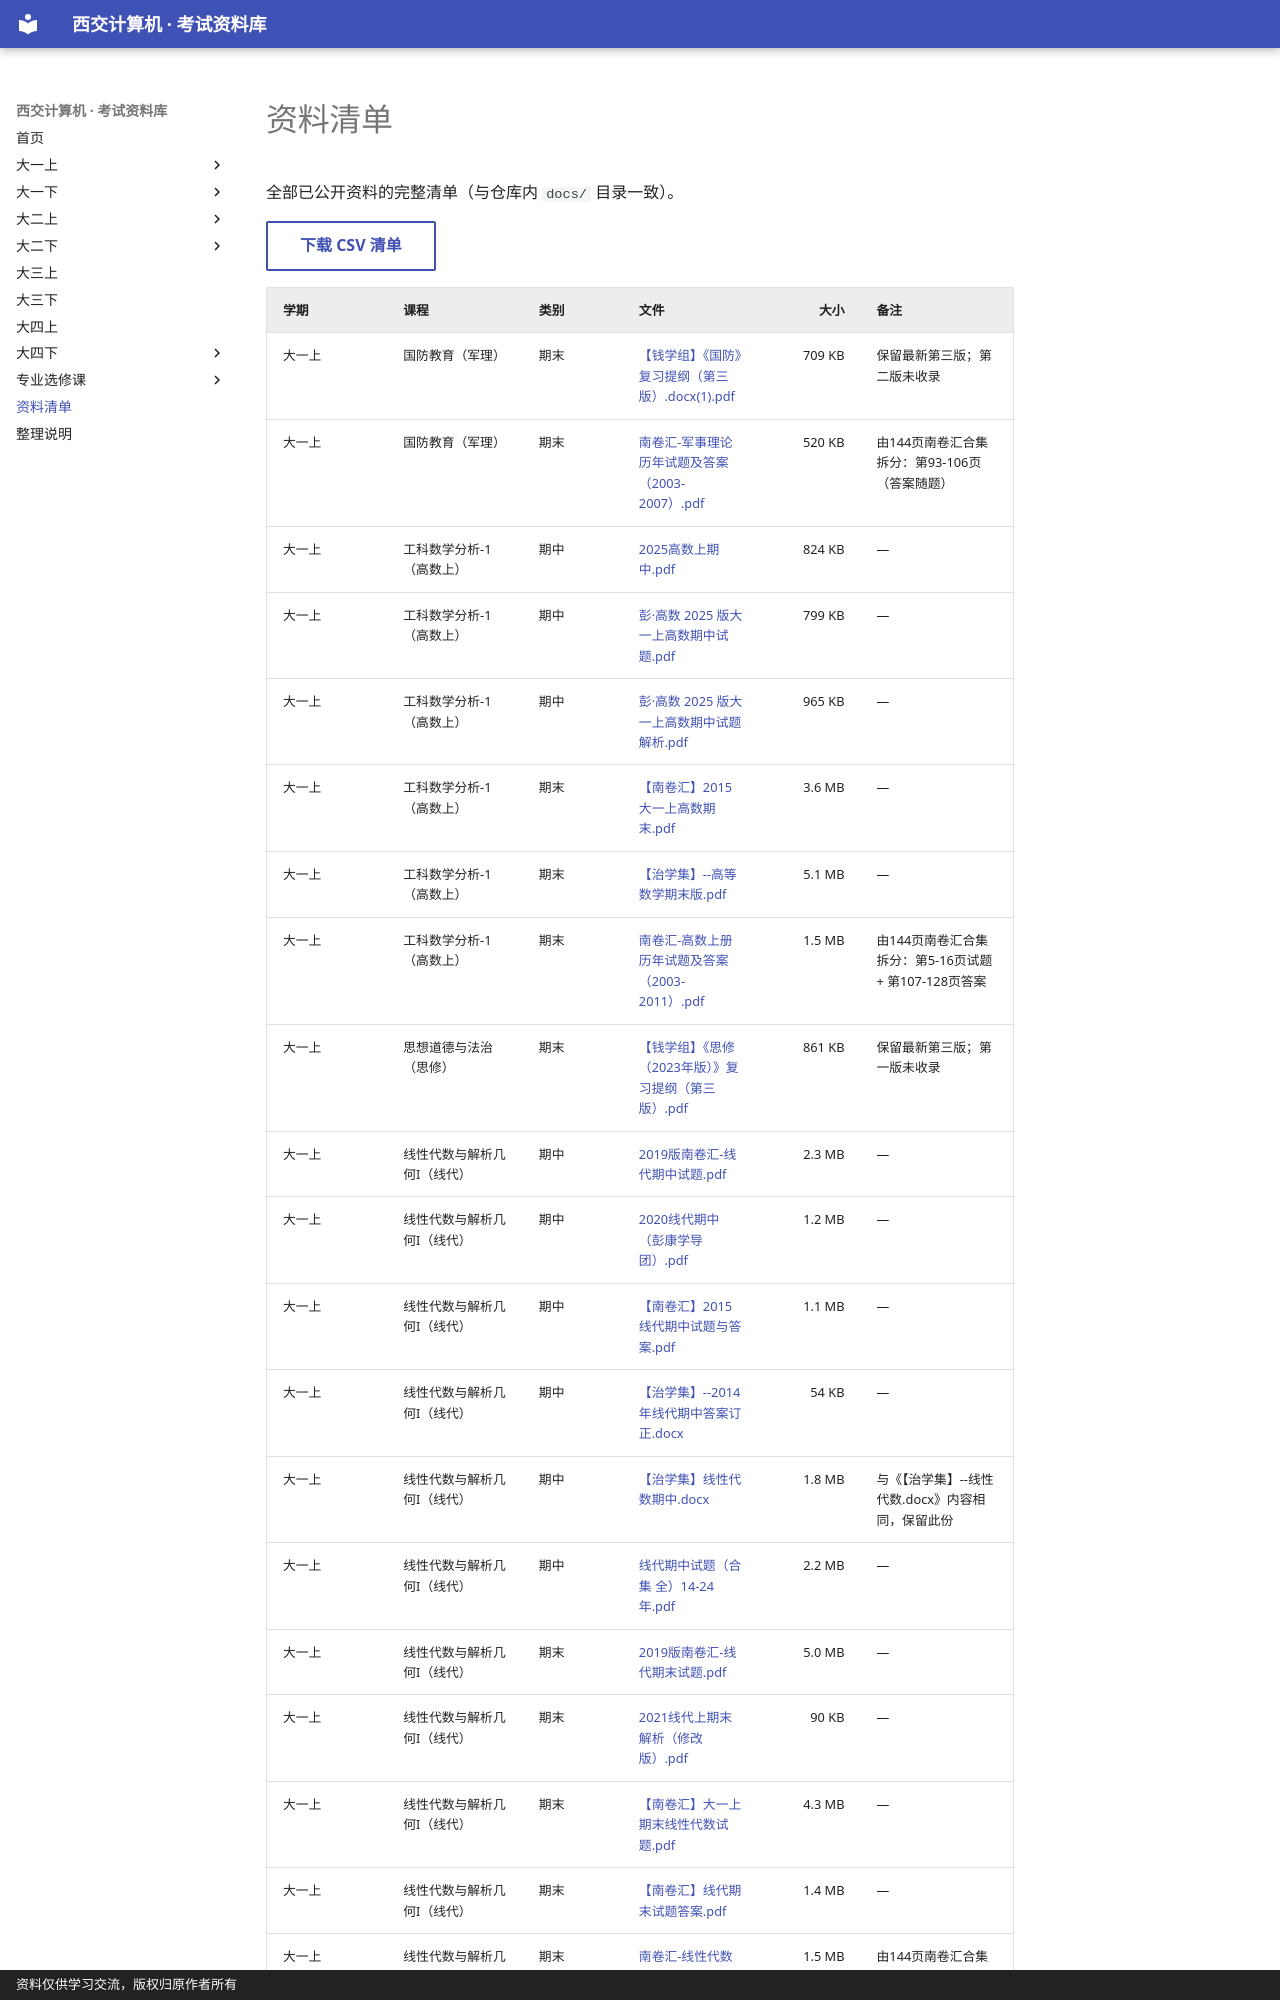

repository: Xing-Luo13/study_materials · page: 资料清单/index.html · generator: mkdocs · copyright: 资料仅供学习交流，版权归原作者所有

# 资料清单

全部已公开资料的完整清单（与仓库内 `docs/` 目录一致）。

<p><a class="md-button" href="../%E8%B5%84%E6%96%99%E6%B8%85%E5%8D%95.csv" download>下载 CSV 清单</a></p>

| 学期 | 课程 | 类别 | 文件 | 大小 | 备注 |
|---|---|---|---|---:|---|
| 大一上 | 国防教育（军理） | 期末 | <a href="../%E5%A4%A7%E4%B8%80%E4%B8%8A/%E5%9B%BD%E9%98%B2%E6%95%99%E8%82%B2%EF%BC%88%E5%86%9B%E7%90%86%EF%BC%89/files/%E6%9C%9F%E6%9C%AB/%E3%80%90%E9%92%B1%E5%AD%A6%E7%BB%84%E3%80%91%E3%80%8A%E5%9B%BD%E9%98%B2%E3%80%8B%E5%A4%8D%E4%B9%A0%E6%8F%90%E7%BA%B2%EF%BC%88%E7%AC%AC%E4%B8%89%E7%89%88%EF%BC%89.docx%281%29.pdf" target="_blank" rel="noopener">【钱学组】《国防》复习提纲（第三版）.docx(1).pdf</a> | 709 KB | 保留最新第三版；第二版未收录 |
| 大一上 | 国防教育（军理） | 期末 | <a href="../%E5%A4%A7%E4%B8%80%E4%B8%8A/%E5%9B%BD%E9%98%B2%E6%95%99%E8%82%B2%EF%BC%88%E5%86%9B%E7%90%86%EF%BC%89/files/%E6%9C%9F%E6%9C%AB/%E5%8D%97%E5%8D%B7%E6%B1%87-%E5%86%9B%E4%BA%8B%E7%90%86%E8%AE%BA%E5%8E%86%E5%B9%B4%E8%AF%95%E9%A2%98%E5%8F%8A%E7%AD%94%E6%A1%88%EF%BC%882003-2007%EF%BC%89.pdf" target="_blank" rel="noopener">南卷汇-军事理论历年试题及答案（2003-2007）.pdf</a> | 520 KB | 由144页南卷汇合集拆分：第93-106页（答案随题） |
| 大一上 | 工科数学分析-1（高数上） | 期中 | <a href="../%E5%A4%A7%E4%B8%80%E4%B8%8A/%E5%B7%A5%E7%A7%91%E6%95%B0%E5%AD%A6%E5%88%86%E6%9E%90-1%EF%BC%88%E9%AB%98%E6%95%B0%E4%B8%8A%EF%BC%89/files/%E6%9C%9F%E4%B8%AD/2025%E9%AB%98%E6%95%B0%E4%B8%8A%E6%9C%9F%E4%B8%AD.pdf" target="_blank" rel="noopener">2025高数上期中.pdf</a> | 824 KB | — |
| 大一上 | 工科数学分析-1（高数上） | 期中 | <a href="../%E5%A4%A7%E4%B8%80%E4%B8%8A/%E5%B7%A5%E7%A7%91%E6%95%B0%E5%AD%A6%E5%88%86%E6%9E%90-1%EF%BC%88%E9%AB%98%E6%95%B0%E4%B8%8A%EF%BC%89/files/%E6%9C%9F%E4%B8%AD/%E5%BD%AD%C2%B7%E9%AB%98%E6%95%B0%202025%20%E7%89%88%E5%A4%A7%E4%B8%80%E4%B8%8A%E9%AB%98%E6%95%B0%E6%9C%9F%E4%B8%AD%E8%AF%95%E9%A2%98.pdf" target="_blank" rel="noopener">彭·高数 2025 版大一上高数期中试题.pdf</a> | 799 KB | — |
| 大一上 | 工科数学分析-1（高数上） | 期中 | <a href="../%E5%A4%A7%E4%B8%80%E4%B8%8A/%E5%B7%A5%E7%A7%91%E6%95%B0%E5%AD%A6%E5%88%86%E6%9E%90-1%EF%BC%88%E9%AB%98%E6%95%B0%E4%B8%8A%EF%BC%89/files/%E6%9C%9F%E4%B8%AD/%E5%BD%AD%C2%B7%E9%AB%98%E6%95%B0%202025%20%E7%89%88%E5%A4%A7%E4%B8%80%E4%B8%8A%E9%AB%98%E6%95%B0%E6%9C%9F%E4%B8%AD%E8%AF%95%E9%A2%98%E8%A7%A3%E6%9E%90.pdf" target="_blank" rel="noopener">彭·高数 2025 版大一上高数期中试题解析.pdf</a> | 965 KB | — |
| 大一上 | 工科数学分析-1（高数上） | 期末 | <a href="../%E5%A4%A7%E4%B8%80%E4%B8%8A/%E5%B7%A5%E7%A7%91%E6%95%B0%E5%AD%A6%E5%88%86%E6%9E%90-1%EF%BC%88%E9%AB%98%E6%95%B0%E4%B8%8A%EF%BC%89/files/%E6%9C%9F%E6%9C%AB/%E3%80%90%E5%8D%97%E5%8D%B7%E6%B1%87%E3%80%912015%E5%A4%A7%E4%B8%80%E4%B8%8A%E9%AB%98%E6%95%B0%E6%9C%9F%E6%9C%AB.pdf" target="_blank" rel="noopener">【南卷汇】2015大一上高数期末.pdf</a> | 3.6 MB | — |
| 大一上 | 工科数学分析-1（高数上） | 期末 | <a href="../%E5%A4%A7%E4%B8%80%E4%B8%8A/%E5%B7%A5%E7%A7%91%E6%95%B0%E5%AD%A6%E5%88%86%E6%9E%90-1%EF%BC%88%E9%AB%98%E6%95%B0%E4%B8%8A%EF%BC%89/files/%E6%9C%9F%E6%9C%AB/%E3%80%90%E6%B2%BB%E5%AD%A6%E9%9B%86%E3%80%91--%E9%AB%98%E7%AD%89%E6%95%B0%E5%AD%A6%E6%9C%9F%E6%9C%AB%E7%89%88.pdf" target="_blank" rel="noopener">【治学集】--高等数学期末版.pdf</a> | 5.1 MB | — |
| 大一上 | 工科数学分析-1（高数上） | 期末 | <a href="../%E5%A4%A7%E4%B8%80%E4%B8%8A/%E5%B7%A5%E7%A7%91%E6%95%B0%E5%AD%A6%E5%88%86%E6%9E%90-1%EF%BC%88%E9%AB%98%E6%95%B0%E4%B8%8A%EF%BC%89/files/%E6%9C%9F%E6%9C%AB/%E5%8D%97%E5%8D%B7%E6%B1%87-%E9%AB%98%E6%95%B0%E4%B8%8A%E5%86%8C%E5%8E%86%E5%B9%B4%E8%AF%95%E9%A2%98%E5%8F%8A%E7%AD%94%E6%A1%88%EF%BC%882003-2011%EF%BC%89.pdf" target="_blank" rel="noopener">南卷汇-高数上册历年试题及答案（2003-2011）.pdf</a> | 1.5 MB | 由144页南卷汇合集拆分：第5-16页试题 + 第107-128页答案 |
| 大一上 | 思想道德与法治（思修） | 期末 | <a href="../%E5%A4%A7%E4%B8%80%E4%B8%8A/%E6%80%9D%E6%83%B3%E9%81%93%E5%BE%B7%E4%B8%8E%E6%B3%95%E6%B2%BB%EF%BC%88%E6%80%9D%E4%BF%AE%EF%BC%89/files/%E6%9C%9F%E6%9C%AB/%E3%80%90%E9%92%B1%E5%AD%A6%E7%BB%84%E3%80%91%E3%80%8A%E6%80%9D%E4%BF%AE%EF%BC%882023%E5%B9%B4%E7%89%88%EF%BC%89%E3%80%8B%E5%A4%8D%E4%B9%A0%E6%8F%90%E7%BA%B2%EF%BC%88%E7%AC%AC%E4%B8%89%E7%89%88%EF%BC%89.pdf" target="_blank" rel="noopener">【钱学组】《思修（2023年版）》复习提纲（第三版）.pdf</a> | 861 KB | 保留最新第三版；第一版未收录 |
| 大一上 | 线性代数与解析几何I（线代） | 期中 | <a href="../%E5%A4%A7%E4%B8%80%E4%B8%8A/%E7%BA%BF%E6%80%A7%E4%BB%A3%E6%95%B0%E4%B8%8E%E8%A7%A3%E6%9E%90%E5%87%A0%E4%BD%95I%EF%BC%88%E7%BA%BF%E4%BB%A3%EF%BC%89/files/%E6%9C%9F%E4%B8%AD/2019%E7%89%88%E5%8D%97%E5%8D%B7%E6%B1%87-%E7%BA%BF%E4%BB%A3%E6%9C%9F%E4%B8%AD%E8%AF%95%E9%A2%98.pdf" target="_blank" rel="noopener">2019版南卷汇-线代期中试题.pdf</a> | 2.3 MB | — |
| 大一上 | 线性代数与解析几何I（线代） | 期中 | <a href="../%E5%A4%A7%E4%B8%80%E4%B8%8A/%E7%BA%BF%E6%80%A7%E4%BB%A3%E6%95%B0%E4%B8%8E%E8%A7%A3%E6%9E%90%E5%87%A0%E4%BD%95I%EF%BC%88%E7%BA%BF%E4%BB%A3%EF%BC%89/files/%E6%9C%9F%E4%B8%AD/2020%E7%BA%BF%E4%BB%A3%E6%9C%9F%E4%B8%AD%EF%BC%88%E5%BD%AD%E5%BA%B7%E5%AD%A6%E5%AF%BC%E5%9B%A2%EF%BC%89.pdf" target="_blank" rel="noopener">2020线代期中（彭康学导团）.pdf</a> | 1.2 MB | — |
| 大一上 | 线性代数与解析几何I（线代） | 期中 | <a href="../%E5%A4%A7%E4%B8%80%E4%B8%8A/%E7%BA%BF%E6%80%A7%E4%BB%A3%E6%95%B0%E4%B8%8E%E8%A7%A3%E6%9E%90%E5%87%A0%E4%BD%95I%EF%BC%88%E7%BA%BF%E4%BB%A3%EF%BC%89/files/%E6%9C%9F%E4%B8%AD/%E3%80%90%E5%8D%97%E5%8D%B7%E6%B1%87%E3%80%912015%E7%BA%BF%E4%BB%A3%E6%9C%9F%E4%B8%AD%E8%AF%95%E9%A2%98%E4%B8%8E%E7%AD%94%E6%A1%88.pdf" target="_blank" rel="noopener">【南卷汇】2015线代期中试题与答案.pdf</a> | 1.1 MB | — |
| 大一上 | 线性代数与解析几何I（线代） | 期中 | <a href="../%E5%A4%A7%E4%B8%80%E4%B8%8A/%E7%BA%BF%E6%80%A7%E4%BB%A3%E6%95%B0%E4%B8%8E%E8%A7%A3%E6%9E%90%E5%87%A0%E4%BD%95I%EF%BC%88%E7%BA%BF%E4%BB%A3%EF%BC%89/files/%E6%9C%9F%E4%B8%AD/%E3%80%90%E6%B2%BB%E5%AD%A6%E9%9B%86%E3%80%91--2014%E5%B9%B4%E7%BA%BF%E4%BB%A3%E6%9C%9F%E4%B8%AD%E7%AD%94%E6%A1%88%E8%AE%A2%E6%AD%A3.docx" target="_blank" rel="noopener">【治学集】--2014年线代期中答案订正.docx</a> | 54 KB | — |
| 大一上 | 线性代数与解析几何I（线代） | 期中 | <a href="../%E5%A4%A7%E4%B8%80%E4%B8%8A/%E7%BA%BF%E6%80%A7%E4%BB%A3%E6%95%B0%E4%B8%8E%E8%A7%A3%E6%9E%90%E5%87%A0%E4%BD%95I%EF%BC%88%E7%BA%BF%E4%BB%A3%EF%BC%89/files/%E6%9C%9F%E4%B8%AD/%E3%80%90%E6%B2%BB%E5%AD%A6%E9%9B%86%E3%80%91%E7%BA%BF%E6%80%A7%E4%BB%A3%E6%95%B0%E6%9C%9F%E4%B8%AD.docx" target="_blank" rel="noopener">【治学集】线性代数期中.docx</a> | 1.8 MB | 与《【治学集】--线性代数.docx》内容相同，保留此份 |
| 大一上 | 线性代数与解析几何I（线代） | 期中 | <a href="../%E5%A4%A7%E4%B8%80%E4%B8%8A/%E7%BA%BF%E6%80%A7%E4%BB%A3%E6%95%B0%E4%B8%8E%E8%A7%A3%E6%9E%90%E5%87%A0%E4%BD%95I%EF%BC%88%E7%BA%BF%E4%BB%A3%EF%BC%89/files/%E6%9C%9F%E4%B8%AD/%E7%BA%BF%E4%BB%A3%E6%9C%9F%E4%B8%AD%E8%AF%95%E9%A2%98%EF%BC%88%E5%90%88%E9%9B%86%20%E5%85%A8%EF%BC%8914-24%E5%B9%B4.pdf" target="_blank" rel="noopener">线代期中试题（合集 全）14-24年.pdf</a> | 2.2 MB | — |
| 大一上 | 线性代数与解析几何I（线代） | 期末 | <a href="../%E5%A4%A7%E4%B8%80%E4%B8%8A/%E7%BA%BF%E6%80%A7%E4%BB%A3%E6%95%B0%E4%B8%8E%E8%A7%A3%E6%9E%90%E5%87%A0%E4%BD%95I%EF%BC%88%E7%BA%BF%E4%BB%A3%EF%BC%89/files/%E6%9C%9F%E6%9C%AB/2019%E7%89%88%E5%8D%97%E5%8D%B7%E6%B1%87-%E7%BA%BF%E4%BB%A3%E6%9C%9F%E6%9C%AB%E8%AF%95%E9%A2%98.pdf" target="_blank" rel="noopener">2019版南卷汇-线代期末试题.pdf</a> | 5.0 MB | — |
| 大一上 | 线性代数与解析几何I（线代） | 期末 | <a href="../%E5%A4%A7%E4%B8%80%E4%B8%8A/%E7%BA%BF%E6%80%A7%E4%BB%A3%E6%95%B0%E4%B8%8E%E8%A7%A3%E6%9E%90%E5%87%A0%E4%BD%95I%EF%BC%88%E7%BA%BF%E4%BB%A3%EF%BC%89/files/%E6%9C%9F%E6%9C%AB/2021%E7%BA%BF%E4%BB%A3%E4%B8%8A%E6%9C%9F%E6%9C%AB%E8%A7%A3%E6%9E%90%EF%BC%88%E4%BF%AE%E6%94%B9%E7%89%88%EF%BC%89.pdf" target="_blank" rel="noopener">2021线代上期末解析（修改版）.pdf</a> | 90 KB | — |
| 大一上 | 线性代数与解析几何I（线代） | 期末 | <a href="../%E5%A4%A7%E4%B8%80%E4%B8%8A/%E7%BA%BF%E6%80%A7%E4%BB%A3%E6%95%B0%E4%B8%8E%E8%A7%A3%E6%9E%90%E5%87%A0%E4%BD%95I%EF%BC%88%E7%BA%BF%E4%BB%A3%EF%BC%89/files/%E6%9C%9F%E6%9C%AB/%E3%80%90%E5%8D%97%E5%8D%B7%E6%B1%87%E3%80%91%E5%A4%A7%E4%B8%80%E4%B8%8A%E6%9C%9F%E6%9C%AB%E7%BA%BF%E6%80%A7%E4%BB%A3%E6%95%B0%E8%AF%95%E9%A2%98.pdf" target="_blank" rel="noopener">【南卷汇】大一上期末线性代数试题.pdf</a> | 4.3 MB | — |
| 大一上 | 线性代数与解析几何I（线代） | 期末 | <a href="../%E5%A4%A7%E4%B8%80%E4%B8%8A/%E7%BA%BF%E6%80%A7%E4%BB%A3%E6%95%B0%E4%B8%8E%E8%A7%A3%E6%9E%90%E5%87%A0%E4%BD%95I%EF%BC%88%E7%BA%BF%E4%BB%A3%EF%BC%89/files/%E6%9C%9F%E6%9C%AB/%E3%80%90%E5%8D%97%E5%8D%B7%E6%B1%87%E3%80%91%E7%BA%BF%E4%BB%A3%E6%9C%9F%E6%9C%AB%E8%AF%95%E9%A2%98%E7%AD%94%E6%A1%88.pdf" target="_blank" rel="noopener">【南卷汇】线代期末试题答案.pdf</a> | 1.4 MB | — |
| 大一上 | 线性代数与解析几何I（线代） | 期末 | <a href="../%E5%A4%A7%E4%B8%80%E4%B8%8A/%E7%BA%BF%E6%80%A7%E4%BB%A3%E6%95%B0%E4%B8%8E%E8%A7%A3%E6%9E%90%E5%87%A0%E4%BD%95I%EF%BC%88%E7%BA%BF%E4%BB%A3%EF%BC%89/files/%E6%9C%9F%E6%9C%AB/%E5%8D%97%E5%8D%B7%E6%B1%87-%E7%BA%BF%E6%80%A7%E4%BB%A3%E6%95%B0%E5%8E%86%E5%B9%B4%E8%AF%95%E9%A2%98%E5%8F%8A%E7%AD%94%E6%A1%88%EF%BC%882002-2010%EF%BC%89.pdf" target="_blank" rel="noopener">南卷汇-线性代数历年试题及答案（2002-2010）.pdf</a> | 1.5 MB | 由144页南卷汇合集拆分：第17-40页试题 + 第129-143页答案 |
| 大一上 | 线性代数与解析几何I（线代） | 期末 | <a href="../%E5%A4%A7%E4%B8%80%E4%B8%8A/%E7%BA%BF%E6%80%A7%E4%BB%A3%E6%95%B0%E4%B8%8E%E8%A7%A3%E6%9E%90%E5%87%A0%E4%BD%95I%EF%BC%88%E7%BA%BF%E4%BB%A3%EF%BC%89/files/%E6%9C%9F%E6%9C%AB/%E7%BA%BF%E4%BB%A3%E6%9C%9F%E6%9C%AB%E7%AD%94%E6%A1%88%EF%BC%88%E5%BD%AD%E5%BA%B7%E5%AD%A6%E5%AF%BC%E5%9B%A2%EF%BC%89.pdf" target="_blank" rel="noopener">线代期末答案（彭康学导团）.pdf</a> | 1.5 MB | — |
| 大一上 | 线性代数与解析几何I（线代） | 其他资料 | <a href="../%E5%A4%A7%E4%B8%80%E4%B8%8A/%E7%BA%BF%E6%80%A7%E4%BB%A3%E6%95%B0%E4%B8%8E%E8%A7%A3%E6%9E%90%E5%87%A0%E4%BD%95I%EF%BC%88%E7%BA%BF%E4%BB%A3%EF%BC%89/files/%E5%85%B6%E4%BB%96%E8%B5%84%E6%96%99/%E5%90%8C%E6%B5%8E%E5%A4%A7%E5%AD%A6%E7%BA%BF%E6%80%A7%E4%BB%A3%E6%95%B0%E7%AC%AC%E5%85%AD%E7%89%88%E7%AD%9
